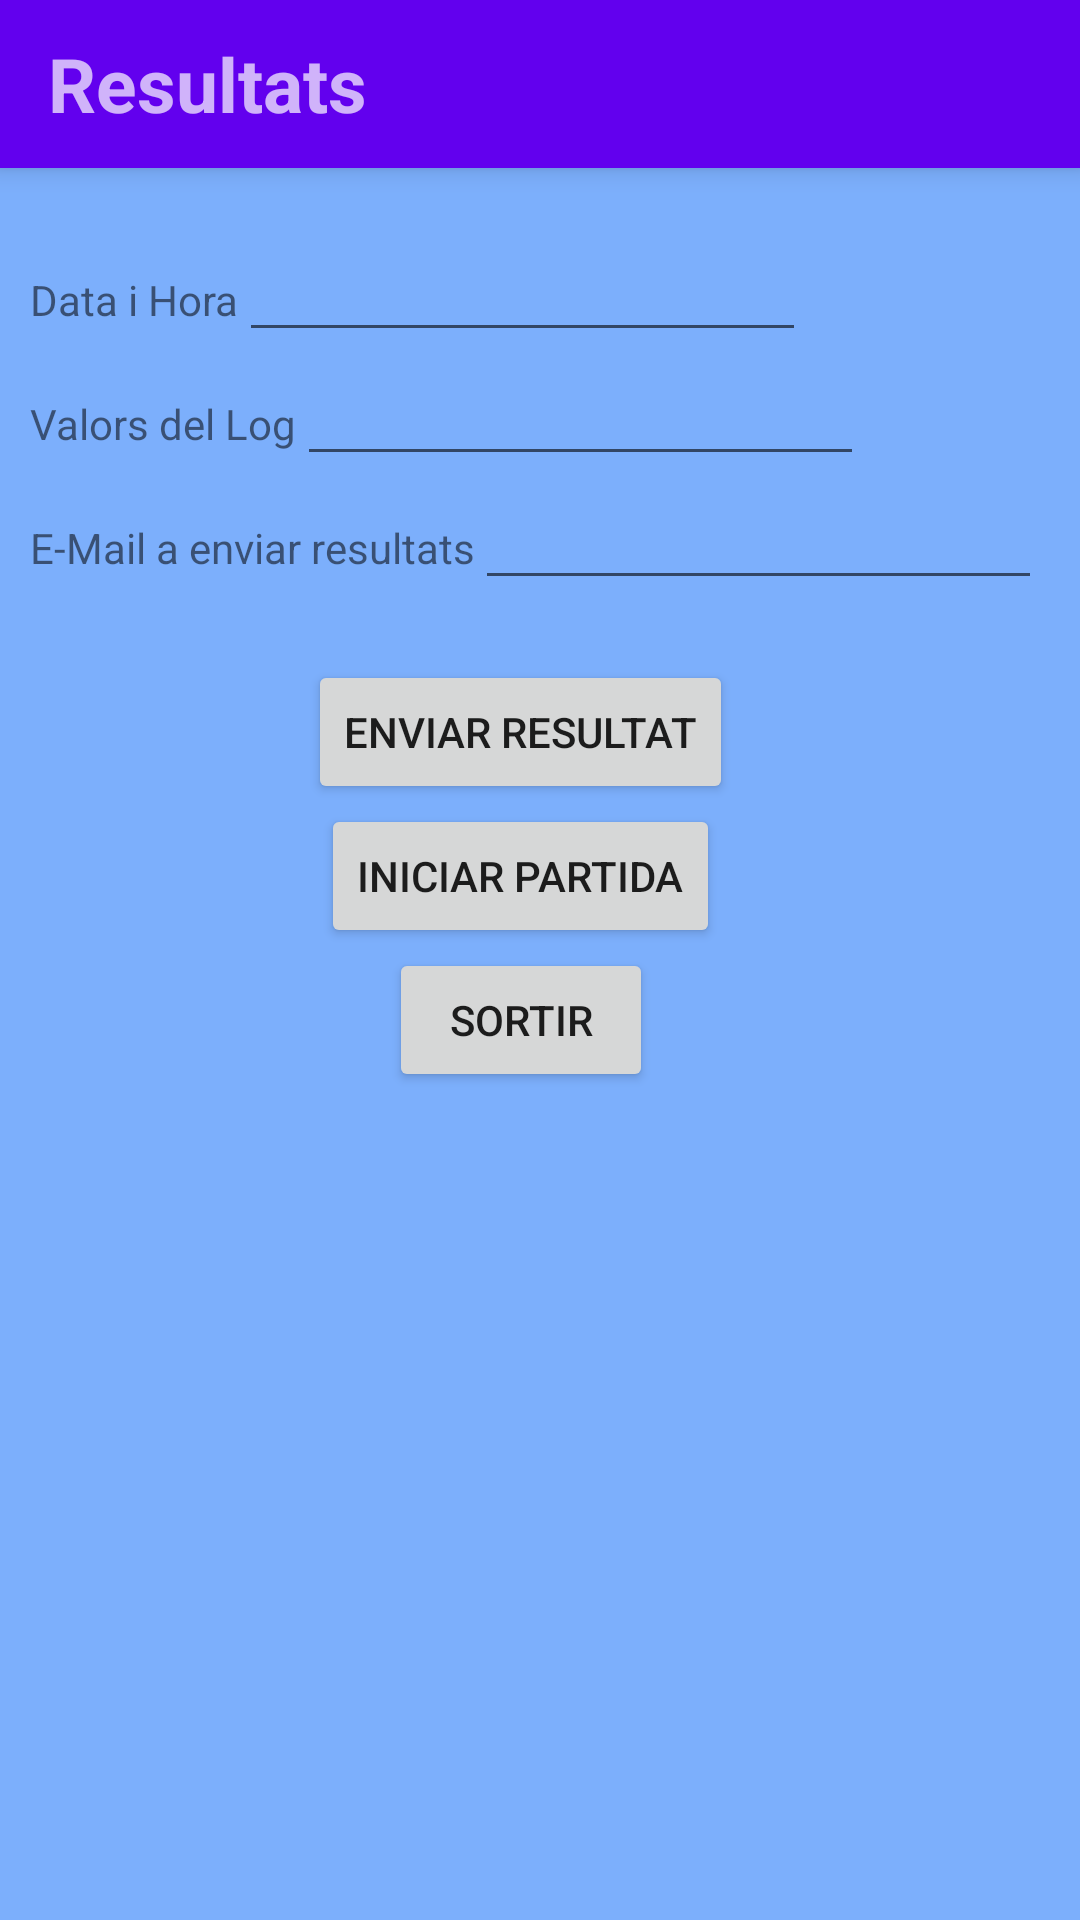

This screen was rendered from an Android layout file. Write that file and the resources it references.
<!-- AndroidManifest.xml: application theme AppTheme -->
<!-- res/layout/activity_result.xml -->
<?xml version="1.0" encoding="utf-8"?>
<RelativeLayout
    xmlns:android="http://schemas.android.com/apk/res/android"
    xmlns:app="http://schemas.android.com/apk/res-auto"
    android:layout_width="match_parent"
    android:layout_height="match_parent"
    android:background="#800066FF">

    <androidx.appcompat.widget.Toolbar
        android:id="@+id/toolbar"
        android:layout_width="match_parent"
        android:layout_height="wrap_content"
        android:background="@color/colorPrimary"
        android:elevation="5dp"
        android:theme="@style/ThemeOverlay.AppCompat.Dark.ActionBar">

        <TextView
            android:layout_width="wrap_content"
            android:layout_height="wrap_content"
            android:text="@string/ResultsTitle"
            android:textSize="25dp"
            android:textStyle="bold">
        </TextView>
    </androidx.appcompat.widget.Toolbar>

    <Space
        android:id="@+id/spacer1"
        android:layout_below="@id/toolbar"
        android:layout_width="match_parent"
        android:layout_height="20dp"></Space>

    <RelativeLayout
        android:layout_width="match_parent"
        android:layout_height="match_parent"
        android:layout_below="@id/spacer1">

        <ScrollView
            android:layout_width="wrap_content"
            android:layout_height="wrap_content">

            <LinearLayout
                android:layout_width="match_parent"
                android:layout_height="match_parent"
                android:orientation="vertical">

                <LinearLayout
                    android:paddingLeft="10dp"
                    android:layout_width="match_parent"
                    android:layout_height="wrap_content"
                    android:orientation="horizontal">

                    <TextView
                        android:layout_width="wrap_content"
                        android:layout_height="wrap_content"
                        android:text="@string/date" />

                    <EditText
                        android:id="@+id/editText_date"
                        android:ems="9"
                        android:layout_width="wrap_content"
                        android:layout_height="wrap_content" />

                </LinearLayout>

                <LinearLayout
                    android:paddingLeft="10dp"
                    android:layout_width="match_parent"
                    android:layout_height="wrap_content">

                    <TextView
                        android:layout_width="wrap_content"
                        android:layout_height="wrap_content"
                        android:text="@string/resume" />

                    <EditText
                        android:id="@+id/editText_log"
                        android:ems="9"
                        android:layout_width="wrap_content"
                        android:layout_height="wrap_content" />

                </LinearLayout>

                <LinearLayout
                    android:id="@+id/linearLayout"
                    android:paddingLeft="10dp"
                    android:layout_width="match_parent"
                    android:layout_height="wrap_content">

                    <TextView
                        android:layout_width="wrap_content"
                        android:layout_height="wrap_content"
                        android:text="@string/email" />

                    <EditText
                        android:id="@+id/editText_email"
                        android:ems="9"
                        android:layout_width="wrap_content"
                        android:layout_height="wrap_content" />

                </LinearLayout>

                <Space
                    android:id="@+id/spacer2"
                    android:layout_below="@id/linearLayout"
                    android:layout_width="match_parent"
                    android:layout_height="20dp"></Space>

                <LinearLayout
                    android:layout_width="match_parent"
                    android:layout_height="wrap_content"
                    android:layout_gravity="center"
                    android:gravity="center"
                    android:orientation="vertical">

                    <Button
                        android:id="@+id/btnSendResults"
                        android:layout_width="wrap_content"
                        android:layout_height="wrap_content"
                        android:text="@string/sendResult" />

                    <Button
                        android:id="@+id/btnNewGame"
                        android:layout_width="wrap_content"
                        android:layout_height="wrap_content"
                        android:text="@string/btn_init" />

                    <Button
                        android:id="@+id/btnExitGame"
                        android:layout_width="wrap_content"
                        android:layout_height="wrap_content"
                        android:text="@string/btn_exit" />

                </LinearLayout>
            </LinearLayout>


        </ScrollView>

        <ImageView
            android:visibility="invisible"
            android:id="@+id/imageResult"
            android:layout_width="150dp"
            android:layout_height="150dp"
            android:layout_alignParentBottom="true"
            android:layout_marginBottom="50dp"
            android:layout_centerHorizontal="true"></ImageView>

    </RelativeLayout>


</RelativeLayout>
<!-- resources referenced by this layout -->
<resources>
  <color name="colorPrimary">#6200EE</color>
  <string name="ResultsTitle">Resultats</string>
  <string name="btn_exit">Sortir</string>
  <string name="btn_init">Iniciar partida</string>
  <string name="date">Data i Hora</string>
  <string name="email">E-Mail a enviar resultats</string>
  <string name="resume">Valors del Log</string>
  <string name="sendResult">Enviar resultat</string>
  <style name="AppTheme" parent="Theme.AppCompat.Light.NoActionBar">
          
          <item name="colorPrimary">@color/colorPrimary</item>
          <item name="colorPrimaryDark">@color/colorPrimaryDark</item>
          <item name="colorAccent">#000000</item>
      </style>
  <color name="colorPrimaryDark">#3700B3</color>
</resources>
